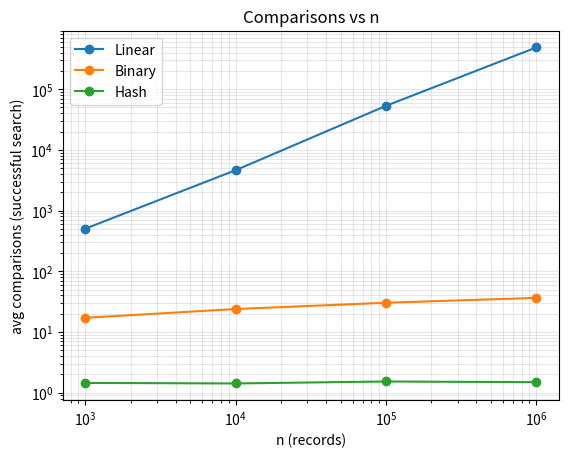

The matplotlib source for this figure:
"""
DAA Assignment 1 - Student Record Search (Tasks 8, 9, 12)

Three different strategies for finding a registration number:
  1. Linear (sequential) search   - iterative, no preprocessing
  2. Binary search                - recursive, needs sorted data (preprocessing = sort)
  3. Hash table with chaining     - needs a build step (preprocessing = hashing all records)

Basic operation counted: key comparisons
(for the hash table: comparisons made inside one bucket).

Run:  python search_experiment.py
"""
import math
import random
import sys
import time

sys.setrecursionlimit(10000)


# ---------- Approach 1: Linear search (iterative) ----------
def linear_search(arr, key):
    comparisons = 0
    for i in range(len(arr)):
        comparisons += 1
        if arr[i] == key:
            return i, comparisons
    return -1, comparisons


# ---------- Approach 2: Binary search (recursive) ----------
def binary_search(arr, key, low=0, high=None, counter=None):
    if counter is None:
        counter = [0]
    if high is None:
        high = len(arr) - 1
    if low > high:
        return -1, counter[0]
    mid = (low + high) // 2
    counter[0] += 1                      # comparison arr[mid] == key
    if arr[mid] == key:
        return mid, counter[0]
    counter[0] += 1                      # comparison key < arr[mid]
    if key < arr[mid]:
        return binary_search(arr, key, low, mid - 1, counter)
    return binary_search(arr, key, mid + 1, high, counter)


# ---------- Approach 3: Hash table with separate chaining ----------
class HashTable:
    def __init__(self, size):
        self.size = size
        self.buckets = [[] for _ in range(size)]

    def _hash(self, key):
        return key % self.size

    def insert(self, key):
        self.buckets[self._hash(key)].append(key)

    def search(self, key):
        comparisons = 0
        for item in self.buckets[self._hash(key)]:
            comparisons += 1
            if item == key:
                return True, comparisons
        return False, comparisons


def make_data(n):
    """n unique registration numbers in random order (as stored in the database)."""
    return random.sample(range(10_000_000, 99_999_999), n)


def run_experiment(sizes=(1000, 10000, 100000, 1000000), queries=200):
    random.seed(42)
    results = []
    print(f"{'n':>9} | {'algo':<8} | {'preproc(s)':>10} | {'avg cmp found':>13} | "
          f"{'avg cmp missing':>15} | {'time/search(us)':>15}")
    print("-" * 85)
    for n in sizes:
        data = make_data(n)
        present = random.sample(data, queries)
        absent = [random.randint(100_000_000, 200_000_000) for _ in range(queries)]

        # Linear: no preprocessing (fewer queries for very large n, still representative)
        q = queries if n <= 100000 else 50
        t0 = time.perf_counter()
        found = [linear_search(data, k)[1] for k in present[:q]]
        miss = [linear_search(data, k)[1] for k in absent[:q]]
        t = (time.perf_counter() - t0) / (2 * q) * 1e6
        results.append((n, "Linear", 0.0, sum(found) / q, sum(miss) / q, t))

        # Binary: preprocessing = sort
        t0 = time.perf_counter()
        sdata = sorted(data)
        pre = time.perf_counter() - t0
        t0 = time.perf_counter()
        found = [binary_search(sdata, k)[1] for k in present]
        miss = [binary_search(sdata, k)[1] for k in absent]
        t = (time.perf_counter() - t0) / (2 * queries) * 1e6
        results.append((n, "Binary", pre, sum(found) / queries, sum(miss) / queries, t))

        # Hash: preprocessing = build table (size ~ n, load factor ~ 1)
        t0 = time.perf_counter()
        ht = HashTable(n)
        for k in data:
            ht.insert(k)
        pre = time.perf_counter() - t0
        t0 = time.perf_counter()
        found = [ht.search(k)[1] for k in present]
        miss = [ht.search(k)[1] for k in absent]
        t = (time.perf_counter() - t0) / (2 * queries) * 1e6
        results.append((n, "Hash", pre, sum(found) / queries, sum(miss) / queries, t))

    for r in results:
        print(f"{r[0]:>9} | {r[1]:<8} | {r[2]:>10.4f} | {r[3]:>13.1f} | {r[4]:>15.1f} | {r[5]:>15.2f}")
    return results


def correctness_tests():
    print("=== Correctness tests ===")
    arr = [5, 12, 18, 25, 31, 40, 77]
    ht = HashTable(7)
    for x in arr:
        ht.insert(x)
    for key, expect in [(5, True), (77, True), (25, True), (6, False), (100, False)]:
        a = linear_search(arr, key)[0] != -1
        b = binary_search(arr, key)[0] != -1
        c = ht.search(key)[0]
        status = "PASS" if a == b == c == expect else "FAIL"
        print(f"key={key:<4} expected={expect!s:<5} linear={a!s:<5} binary={b!s:<5} hash={c!s:<5} {status}")
    print("Boundary: empty list      ->", linear_search([], 1)[0], binary_search([], 1)[0])
    print("Boundary: single element  ->", linear_search([9], 9)[0], binary_search([9], 9)[0])


def day4_design_challenge(n=1_000_000, per_hour=50_000):
    """Task 12: 50,000 searches/hour on 1,000,000 records; new records only once per day."""
    print("\n=== Day-4 Design Challenge: cost of one day (24 h) ===")
    searches = per_hour * 24
    linear = searches * (n / 2)                                   # average successful search
    binary = n * math.log2(n) + searches * math.log2(n)           # sort once + searches
    hashing = n + searches * 1                                    # build once + O(1) average
    print(f"Searches per day                         : {searches:,}")
    print(f"Linear total comparisons                 : {linear:,.0f}")
    print(f"Binary total comparisons (sort + search) : {binary:,.0f}")
    print(f"Hash total operations (build + search)   : {hashing:,.0f}")
    print("Records change only once a day, so the preprocessing cost is paid once and shared by")
    print("1,200,000 searches. Binary/Hash clearly beat Linear; Hash is best if only exact-match")
    print("lookups are needed, Binary is better if range queries / sorted output are also needed.")


if __name__ == "__main__":
    correctness_tests()
    print("\n=== Performance experiment ===")
    res = run_experiment()
    day4_design_challenge()
    try:
        import matplotlib
        matplotlib.use("Agg")
        import matplotlib.pyplot as plt
        for algo in ("Linear", "Binary", "Hash"):
            xs = [r[0] for r in res if r[1] == algo]
            ys = [r[3] for r in res if r[1] == algo]
            plt.plot(xs, ys, marker="o", label=algo)
        plt.xscale("log")
        plt.yscale("log")
        plt.xlabel("n (records)")
        plt.ylabel("avg comparisons (successful search)")
        plt.title("Comparisons vs n")
        plt.legend()
        plt.grid(True, which="both", alpha=0.3)
        plt.savefig("comparisons_plot.png", dpi=120)
        print("\nSaved comparisons_plot.png")
    except ImportError:
        print("(matplotlib not installed - plot skipped)")
